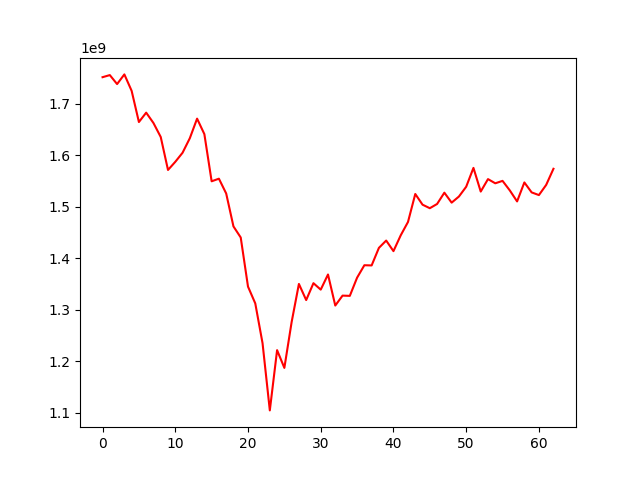

The table this chart was drawn from, first rows:
, 0
0, 1751835776
1, 1755916868
2, 1738463037
3, 1757266716
4, 1725303491
5, 1664698017
6, 1682915230
7, 1662796101
8, 1635675829
9, 1571572514
10, 1587358209
11, 1604973891
12, 1633252008
13, 1671305617
14, 1641198902
15, 1549548998
16, 1554620145
17, 1525859234
18, 1461906873
19, 1440348022
20, 1344912168
21, 1312267747
22, 1234971597
23, 1104359529
24, 1221436991
25, 1186940783
26, 1276088287
27, 1350088087
28, 1318761015
29, 1351559756
30, 1339009211
31, 1368454306
32, 1308110465
33, 1327390100
34, 1326935834
35, 1362271313
36, 1386443967
37, 1386066362
38, 1420163780
39, 1434405153
40, 1413832887
41, 1444607857
42, 1470544635
43, 1524881924
44, 1504122935
45, 1497241389
46, 1505482161
47, 1527420388
48, 1508070343
49, 1519921488
50, 1538932695
51, 1575598529
52, 1529588847
53, 1553813316
54, 1545644067
55, 1550380561
56, 1531800275
57, 1510440801
58, 1547327338
59, 1527980539
... 3 more rows
